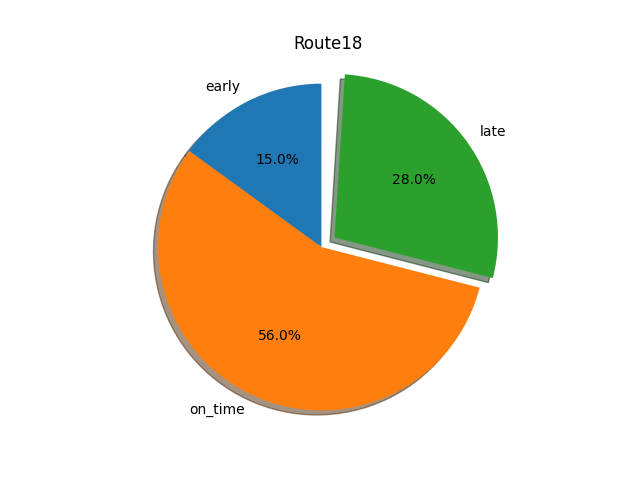

The file beside this chart, header and first rows:
route, stops, early, on_time, late, total, early %, on_time %, late %
18, Takoma Langley Park Transit Center Bus B…, 90, 852, 96, 1038, 0.09, 0.82, 0.09
18, PG Plaza, 206, 737, 258, 1201, 0.17, 0.61, 0.21
18, Cheverly Metrorail Station Bay D, 308, 1420, 596, 2324, 0.13, 0.61, 0.26
18, Columbia Park Rd at Marshall Pl, 317, 1397, 571, 2285, 0.14, 0.61, 0.25
18, Bladensburg Rd at 38th St, 399, 1337, 617, 2353, 0.17, 0.57, 0.26
18, 23rd Ave at Lewisdale Dr, 290, 1330, 705, 2325, 0.12, 0.57, 0.3
18, Addison Rd Metrorail Station, 393, 553, 35, 981, 0.4, 0.56, 0.04
18, Hamilton St at 38th St, 365, 1316, 672, 2353, 0.16, 0.56, 0.29
18, East-West Hwy at Prince George's Mall En…, 152, 615, 400, 1167, 0.13, 0.53, 0.34
18, Addison Rd Metrorail - Arrival, 256, 580, 669, 1505, 0.17, 0.39, 0.44
18, Takoma Langley Park Transit Center Bus B…, 102, 356, 637, 1095, 0.09, 0.33, 0.58
